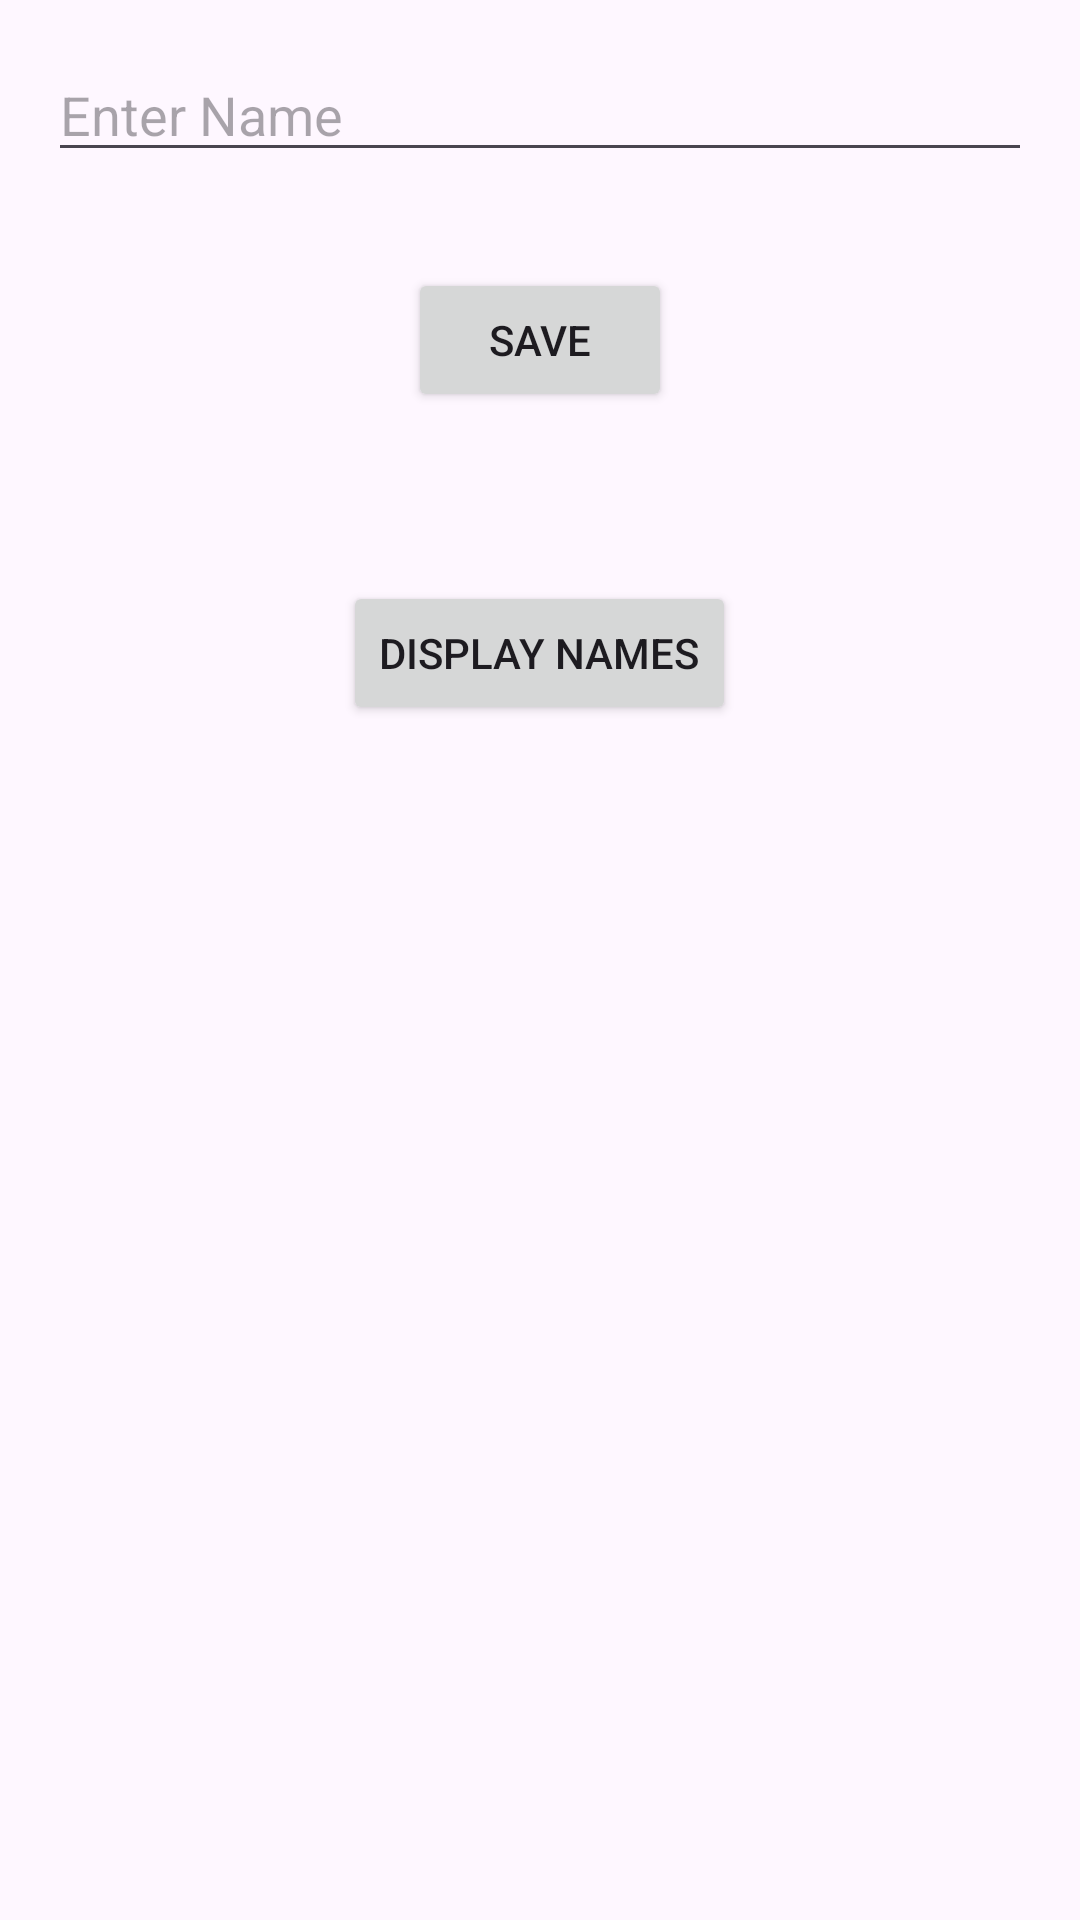

Here is an Android app screen rendered from its layout file. Give the layout XML and the strings, colors and styles it references.
<!-- AndroidManifest.xml: application theme Theme.Tes_input -->
<!-- res/layout/activity_main.xml -->
<?xml version="1.0" encoding="utf-8"?>
<RelativeLayout xmlns:android="http://schemas.android.com/apk/res/android"
    android:layout_width="match_parent"
    android:layout_height="match_parent">

    <EditText
        android:id="@+id/editTextName"
        android:layout_width="match_parent"
        android:layout_height="wrap_content"
        android:hint="Enter Name"
        android:layout_margin="16dp"/>

    <Button
        android:id="@+id/saveButton"
        android:layout_width="wrap_content"
        android:layout_height="wrap_content"
        android:text="Save"
        android:layout_below="@id/editTextName"
        android:layout_centerHorizontal="true"
        android:layout_marginTop="16dp"/>

    <TextView
        android:id="@+id/displayTextView"
        android:layout_width="wrap_content"
        android:layout_height="wrap_content"
        android:layout_below="@id/saveButton"
        android:layout_marginTop="16dp"
        android:textSize="18sp"/>

    <Button
        android:id="@+id/displayButton"
        android:layout_width="wrap_content"
        android:layout_height="wrap_content"
        android:text="Display Names"
        android:layout_below="@id/displayTextView"
        android:layout_centerHorizontal="true"
        android:layout_marginTop="16dp"/>

</RelativeLayout>
<!-- resources referenced by this layout -->
<resources>
  <style name="Theme.Tes_input" parent="Base.Theme.Tes_input" />
  <style name="Base.Theme.Tes_input" parent="Theme.Material3.DayNight.NoActionBar">
          
          
      </style>
</resources>
